Run: headless pygame with SDL's dummy video driver; simulated clock (each Clock.tick advances the game by its frame time, no real sleeping); random seed 0; keys injected as events and as key.get_pressed() state; no mouse input.
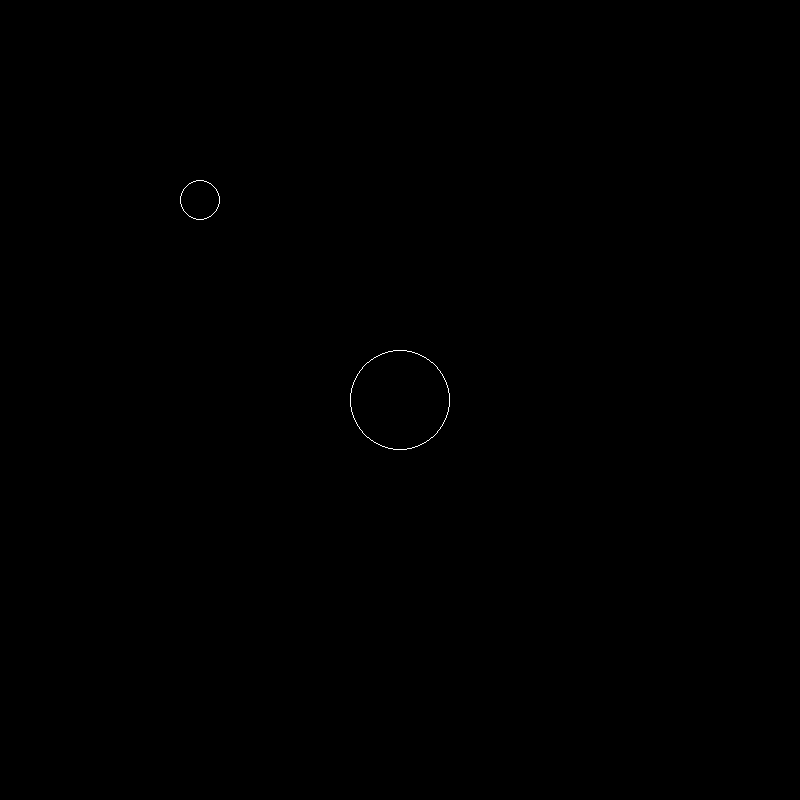
Frame 1 of 4 · flips 1–60 · no input
Frame 2 of 4 · flips 61–180 · tapped SPACE, RETURN · held RIGHT (→), D · screen unchanged from frame 1, image omitted
Frame 3 of 4 · flips 181–300 · held DOWN (↓), S · screen unchanged from frame 2, image omitted
Frame 4 of 4 · flips 301–420 · held LEFT (←), A, UP (↑), W · screen unchanged from frame 3, image omitted

The pygame program that drew these frames:

import pygame
import math

pygame.init()

GRAVITATIONAL_CONSTANT = 6673

WIDTH = 800
HEIGHT = 800
screen = pygame.display.set_mode((WIDTH, HEIGHT))


class Circle:
    def __init__(self, x, y, r, m, x_vel, y_vel):
        self.x = x
        self.y = y
        self.radius = r
        self.mass = m
        self.x_vel = x_vel
        self.y_vel = y_vel

    def draw(self, win):
        pygame.draw.circle(win, (255, 255, 255), (self.x, self.y,), self.radius, 1)

    def move(self):
        self.x += self.x_vel
        self.y += self.y_vel


def draw():
    screen.fill((0, 0, 0))
    circle.draw(screen)
    planet.draw(screen)


def calculate_gravity(object_one, object_two):
    x_dist = object_one.x - object_two.x
    y_dist = object_one.y - object_two.y

    distance = math.sqrt((x_dist ** 2) + (y_dist ** 2))

    gravity_accel = (object_one.mass * GRAVITATIONAL_CONSTANT) / (distance ** 2)

    return gravity_accel


def calculate_gravity_direction(object_one, object_two, accel):
    x_dist = object_one.x - object_two.x
    y_dist = object_one.y - object_two.y

    try:
        ang = math.degrees(math.atan(x_dist / y_dist))
    except ZeroDivisionError:
        if x_dist < 0:
            ang = -90
        else:
            ang = 90

    x_change = math.sin(math.radians(ang)) * accel
    y_change = math.cos(math.radians(ang)) * accel

    if y_dist < 0:
        x_change = x_change * -1
        y_change = y_change * -1

    return x_change, y_change


def enact_gravity(object_one, object_two):
    accel = calculate_gravity(object_one, object_two)
    vector_change = calculate_gravity_direction(object_one, object_two, accel)

    object_two.x_vel += vector_change[0]
    object_two.y_vel += vector_change[1]


circle = Circle(400, 400, 50, 50, 0, 0)
planet = Circle(200, 200, 20, 20, 0, 0)

run = True
while run:

    for event in pygame.event.get():
        if event.type == pygame.QUIT:
            run = False

    draw()

    circle.move()
    planet.move()

    pygame.time.delay(10)
    pygame.display.update()
